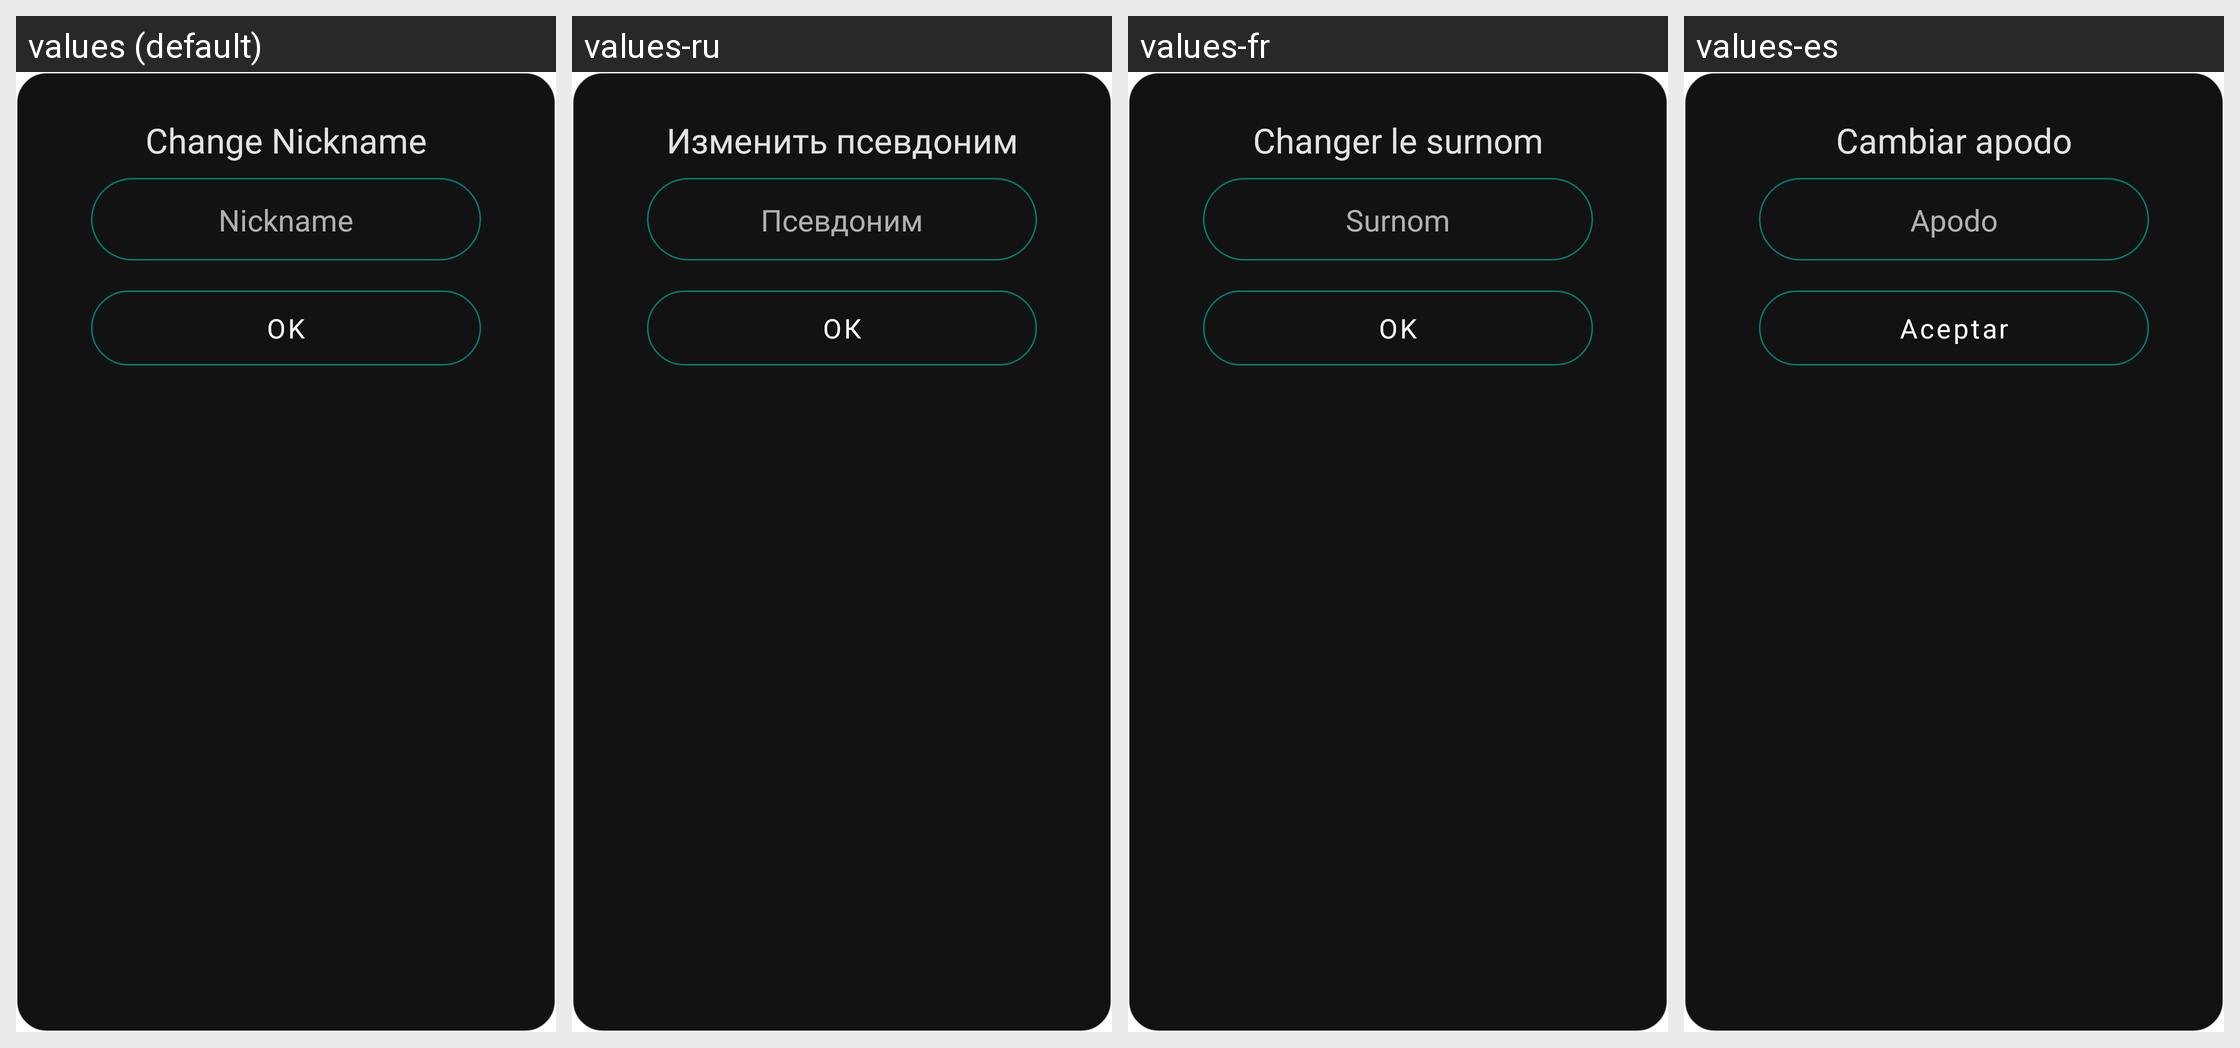

Strings drawn on this Android screen and how each of the app's shown locales translates them:
Android screen res/layout/dialog_add_contact.xml rendered under 4 locales, left to right: values (default), values-ru, values-fr, values-es. Device: Nexus 5 (rendered at 1080×1920; each locale shown at half size, 540×960, under a caption strip naming it); theme AppTheme.
Other locales in the repository, not shown: values-ar, values-de, values-hi, values-it, values-nb-rNO, values-pl, values-pt-rBR, values-ro, values-uk, values-zh.
Strings drawn on this screen, with the default value and each locale's value (text and hints the layout hard-codes, and strings that could not be matched under every locale, appear in the picture but are not listed):

enter_contact_name
  values: Change Nickname
  values-ru: Изменить псевдоним
  values-fr: Changer le surnom
  values-es: Cambiar apodo

contact_nickname
  values: Nickname
  values-ru: Псевдоним
  values-fr: Surnom
  values-es: Apodo

button_ok
  values: OK
  values-ru: ОК
  values-fr: OK
  values-es: Aceptar
